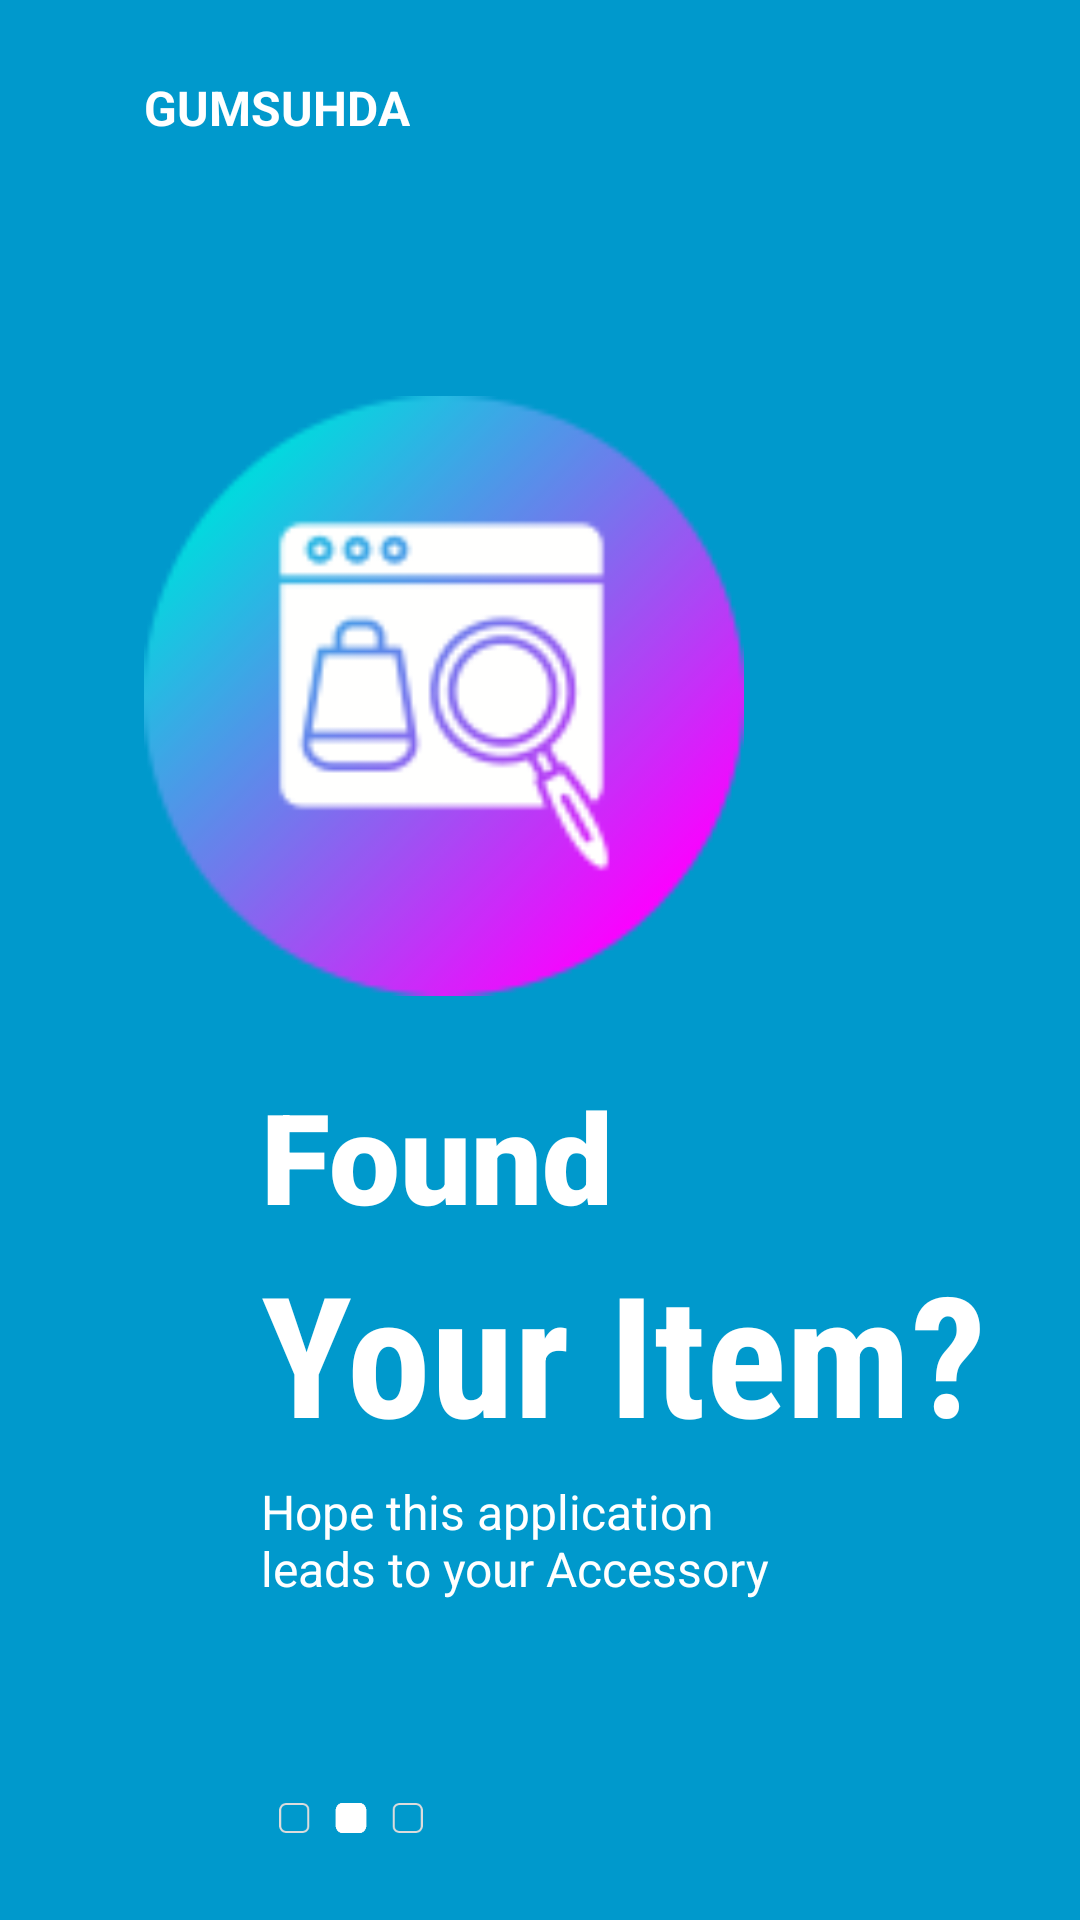

Write the Android layout XML for this screen, with the resource values it uses.
<!-- AndroidManifest.xml: application theme AppThemeNo -->
<!-- res/layout/fragment_on_boarding2.xml -->
<?xml version="1.0" encoding="utf-8"?>
<androidx.constraintlayout.widget.ConstraintLayout xmlns:android="http://schemas.android.com/apk/res/android"
    android:layout_width="match_parent"
    android:layout_height="match_parent"
    xmlns:app="http://schemas.android.com/apk/res-auto"
    android:background="@android:color/holo_blue_dark">

    <ImageView
        android:id="@+id/imageView"
        android:layout_width="200dp"
        android:layout_height="200dp"
        android:src="@drawable/found1"
        app:layout_constraintBottom_toBottomOf="parent"
        app:layout_constraintEnd_toEndOf="parent"
        app:layout_constraintHorizontal_bias=".3"
        app:layout_constraintStart_toStartOf="parent"
        app:layout_constraintTop_toTopOf="parent"
        app:layout_constraintVertical_bias=".3" />

    <TextView
        android:id="@+id/textView"
        android:layout_width="wrap_content"
        android:layout_height="wrap_content"
        android:layout_marginTop="25dp"
        android:text="GUMSUHDA"
        android:textColor="@color/white"
        android:textSize="16sp"
        android:textStyle="bold"
        app:layout_constraintBottom_toTopOf="@+id/imageView"
        app:layout_constraintEnd_toEndOf="parent"
        app:layout_constraintHorizontal_bias="0"
        app:layout_constraintStart_toStartOf="@+id/imageView"
        app:layout_constraintTop_toTopOf="parent"
        app:layout_constraintVertical_bias="0" />



    <TextView
        android:id="@+id/textView2"
        android:layout_width="wrap_content"
        android:layout_height="wrap_content"
        android:fontFamily="sans-serif-black"
        android:text="Found"
        android:textColor="@color/white"
        android:textSize="42sp"
        app:layout_constraintBottom_toBottomOf="parent"
        app:layout_constraintEnd_toEndOf="parent"
        app:layout_constraintHorizontal_bias=".2"
        app:layout_constraintStart_toStartOf="@+id/imageView"
        app:layout_constraintTop_toBottomOf="@+id/imageView"
        app:layout_constraintVertical_bias=".1" />

    <TextView
        android:id="@+id/textView3"
        android:layout_width="wrap_content"
        android:layout_height="wrap_content"
        android:fontFamily="sans-serif-condensed"
        android:text="Your Item?"
        android:textColor="@color/white"
        android:textSize="56sp"
        android:textStyle="bold"
        app:layout_constraintBottom_toBottomOf="parent"
        app:layout_constraintEnd_toEndOf="parent"
        app:layout_constraintHorizontal_bias="0"
        app:layout_constraintStart_toStartOf="@+id/textView2"
        app:layout_constraintTop_toBottomOf="@+id/textView2"
        app:layout_constraintVertical_bias="0" />

    <TextView
        android:id="@+id/textView4"
        android:layout_width="0dp"
        android:layout_height="0dp"
        android:layout_marginTop="5dp"
        android:textColor="@color/white"
        android:text="Hope this application leads to your Accessory"
        android:textSize="16sp"
        app:layout_constraintBottom_toBottomOf="parent"
        app:layout_constraintEnd_toEndOf="parent"
        app:layout_constraintHeight_percent=".1"
        app:layout_constraintHorizontal_bias="0"
        app:layout_constraintStart_toStartOf="@+id/textView3"
        app:layout_constraintTop_toBottomOf="@+id/textView3"
        app:layout_constraintVertical_bias="0"
        app:layout_constraintWidth_percent=".5" />

    <ImageView
        android:layout_width="50dp"
        android:layout_height="10dp"
        android:src="@drawable/tab2"
        app:layout_constraintVertical_bias=".6"
        app:layout_constraintHorizontal_bias="0"
        android:layout_marginLeft="5dp"
        app:layout_constraintBottom_toBottomOf="parent"
        app:layout_constraintEnd_toEndOf="parent"
        app:layout_constraintStart_toStartOf="@+id/textView4"
        app:layout_constraintTop_toBottomOf="@+id/textView4" />

</androidx.constraintlayout.widget.ConstraintLayout>
<!-- resources referenced by this layout -->
<resources>
  <color name="white">#ffffff</color>
  <!-- drawable found1: png bitmap (drawable, 7815 bytes) -->
  <!-- drawable tab2: png bitmap (drawable, 1128 bytes) -->
  <style name="AppThemeNo" parent="Theme.AppCompat.DayNight.NoActionBar">
          
  
          <item name="android:textColor">#FFFFFF</item>
          <item name="colorPrimary">@color/colorPrimary</item>
          <item name="colorPrimaryDark">@color/colorPrimaryDark</item>
          <item name="colorAccent">#1A3A71</item>
      </style>
  <color name="colorPrimary">#1068AE</color>
  <color name="colorPrimaryDark">#3700B3</color>
</resources>
